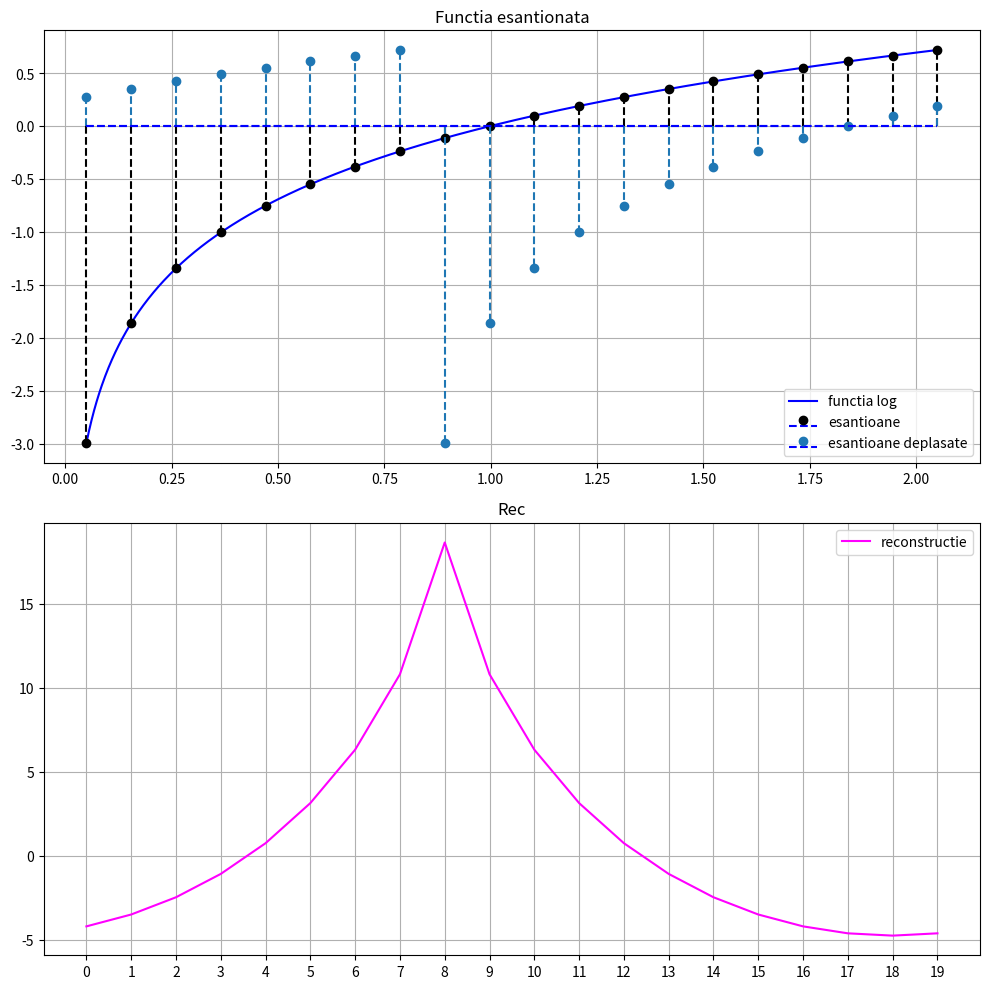

Source code (Python): (Note: this script raises an exception after producing the figure.)
import numpy as np
import matplotlib.pyplot as plt

fig, ax = plt.subplots(2, figsize = (10, 10))

if __name__ == '__main__':
    # esantioane
    N = 20
    ts = np.linspace(0.05, 2.05, 1000)
    xs = np.log(ts)
    t = np.linspace(0.05, 2.05, N)
    x = np.log(t)
    
    # shiftare circulara
    d = 8
    y = np.roll(x, d)
    #print(x, y)
    
    # a doua formula
    rec = np.fft.ifft(np.conjugate(np.fft.fft(y) / np.fft.fft(x)))
    shift = np.argmax(np.abs(rec)) # valoarea maxima
    print("Recovered shift:", shift) # shiftarea la dreapta
    
    # prima formula
    rec = np.fft.ifft(np.conjugate(np.fft.fft(x)) * np.fft.fft(y))
    #print(rec)
    shift = np.argmax(np.abs(rec)) # valoarea maxima
    print("Recovered shift:", shift) # shiftarea la stanga
    
    ax[0].set_title('Functia esantionata')   
    ax[0].plot(ts, xs, color='blue', label='functia log')
    ax[0].stem(t, x, linefmt='k--', basefmt='b--', label='esantioane')
    ax[0].stem(t, y, linefmt='p--', basefmt='b--', label='esantioane deplasate')
    ax[0].legend()
    ax[0].grid(True)
    
    ax[1].set_title('Rec')
    ax[1].plot(np.arange(0, len(rec)), rec, color='magenta', label='reconstructie')
    ax[1].legend()
    ax[1].grid(True)
    ax[1].set_xticks(range(len(rec)))
    
    fig.tight_layout()
    plt.savefig('./img/4.svg')
    plt.show()
    